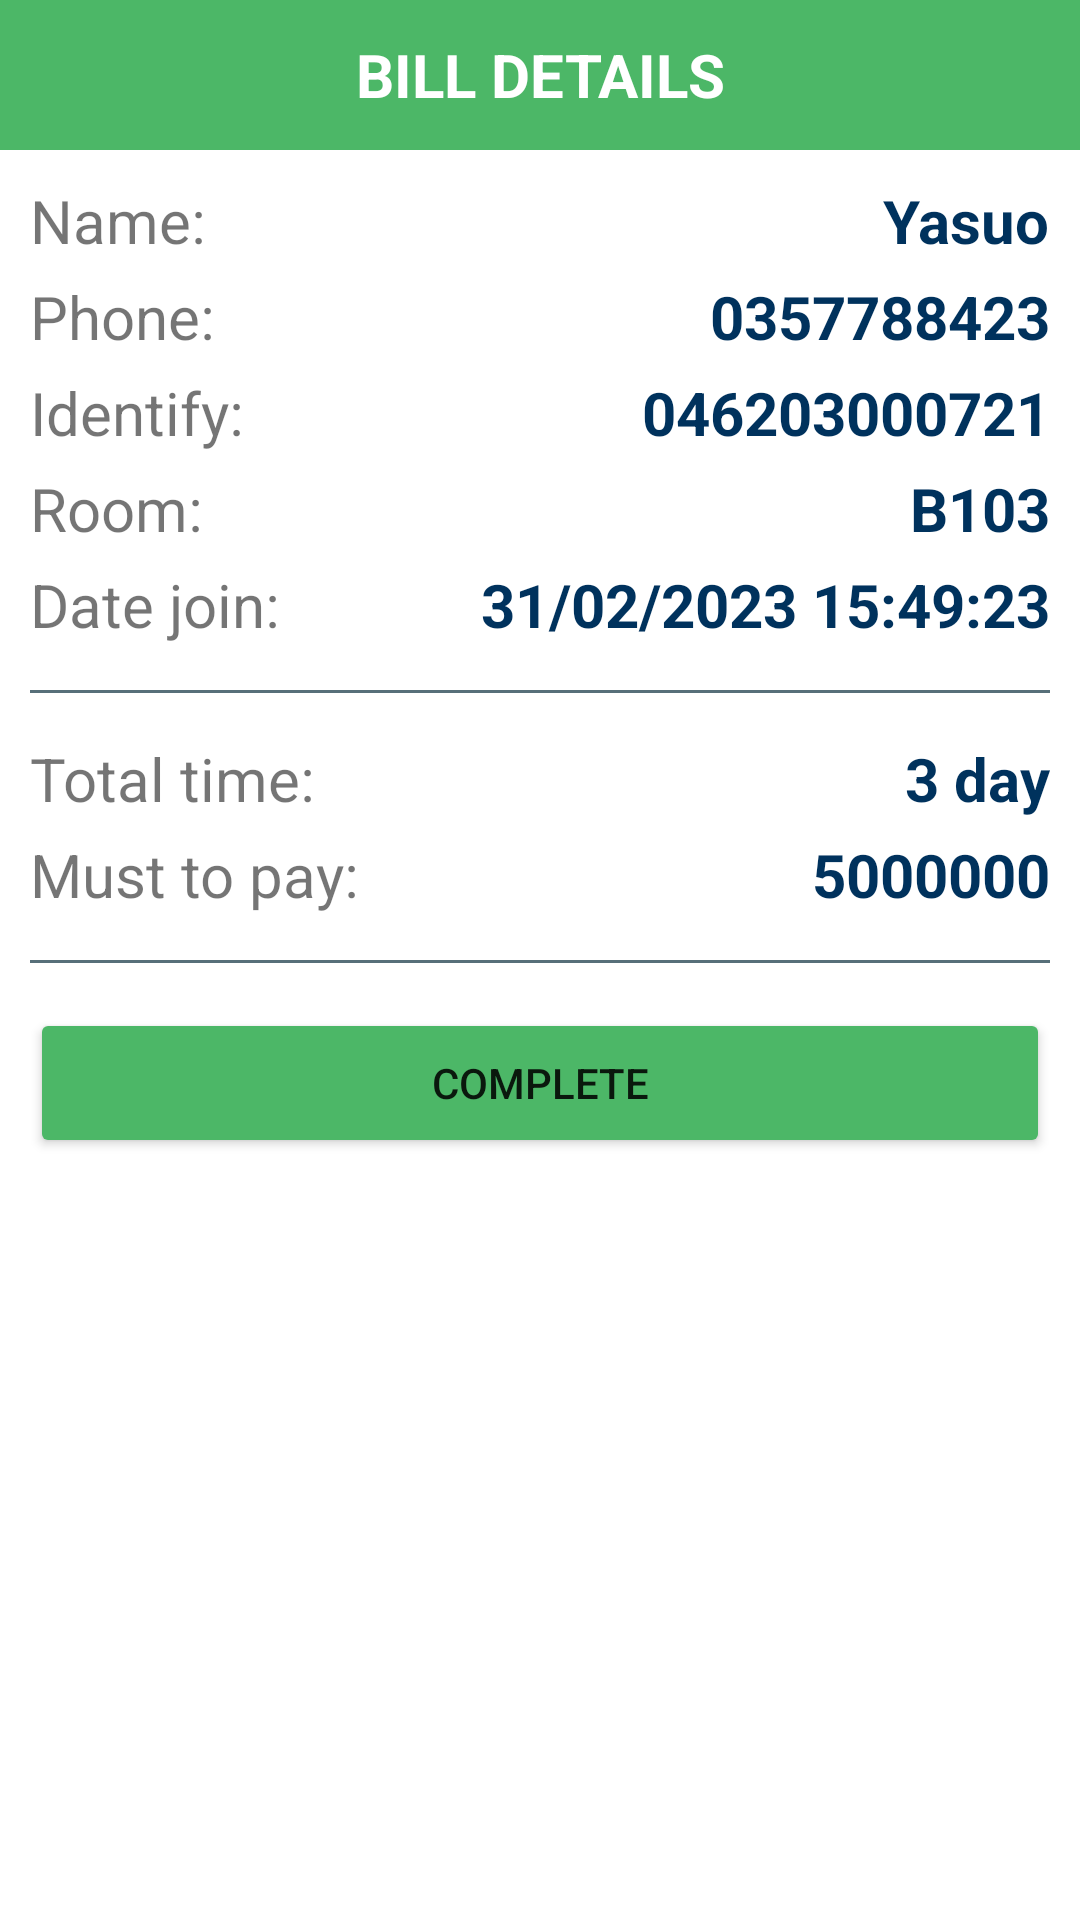

Produce the Android XML layout that renders to this screen, including the resource entries it uses.
<!-- AndroidManifest.xml: application theme Theme.HotelManagement -->
<!-- res/layout/activity_payment.xml -->
<?xml version="1.0" encoding="utf-8"?>
<LinearLayout xmlns:android="http://schemas.android.com/apk/res/android"
    android:layout_width="match_parent"
    android:layout_height="match_parent"
    android:orientation="vertical">

    <FrameLayout
        android:layout_width="match_parent"
        android:layout_height="50dp"
        android:orientation="horizontal"
        android:background="@color/booked">
        <ImageView
            android:id="@+id/iv_back"
            android:layout_width="35dp"
            android:layout_height="match_parent"
            android:src="@drawable/ic_back"
            android:layout_marginLeft="10dp"/>
        <TextView
            android:id="@+id/tv_main"
            android:layout_width="match_parent"
            android:layout_height="match_parent"
            android:text="BILL DETAILS"
            android:textStyle="bold"
            android:textSize="20sp"
            android:textColor="@color/white"
            android:gravity="center" />
    </FrameLayout>

    <LinearLayout
        android:layout_width="match_parent"
        android:layout_height="wrap_content"
        android:orientation="vertical"
        android:layout_margin="10dp">

        <LinearLayout
            android:layout_width="match_parent"
            android:layout_height="wrap_content"
            android:orientation="horizontal"
            android:layout_marginBottom="5dp">
            <TextView
                android:layout_width="wrap_content"
                android:layout_height="wrap_content"
                android:text="Name:"
                android:layout_weight="1"
                android:textSize="20sp"/>
            <TextView
                android:id="@+id/tv_pay_name"
                android:layout_width="wrap_content"
                android:layout_height="wrap_content"
                android:text="Yasuo"
                android:textStyle="bold"
                android:textSize="20sp"
                android:textColor="@color/all_blue"/>
        </LinearLayout>

        <LinearLayout
            android:layout_width="match_parent"
            android:layout_height="wrap_content"
            android:orientation="horizontal"
            android:layout_marginBottom="5dp">
            <TextView
                android:layout_width="wrap_content"
                android:layout_height="wrap_content"
                android:text="Phone:"
                android:layout_weight="1"
                android:textSize="20sp"/>
            <TextView
                android:id="@+id/tv_pay_phone"
                android:layout_width="wrap_content"
                android:layout_height="wrap_content"
                android:text="0357788423"
                android:textStyle="bold"
                android:textSize="20sp"
                android:textColor="@color/all_blue"/>
        </LinearLayout>

        <LinearLayout
            android:layout_width="match_parent"
            android:layout_height="wrap_content"
            android:orientation="horizontal"
            android:layout_marginBottom="5dp">
            <TextView
                android:layout_width="wrap_content"
                android:layout_height="wrap_content"
                android:text="Identify:"
                android:layout_weight="1"
                android:textSize="20sp"/>
            <TextView
                android:id="@+id/tv_pay_identify"
                android:layout_width="wrap_content"
                android:layout_height="wrap_content"
                android:text="046203000721"
                android:textStyle="bold"
                android:textSize="20sp"
                android:textColor="@color/all_blue"/>
        </LinearLayout>

        <LinearLayout
            android:layout_width="match_parent"
            android:layout_height="wrap_content"
            android:orientation="horizontal"
            android:layout_marginBottom="5dp">
            <TextView
                android:layout_width="wrap_content"
                android:layout_height="wrap_content"
                android:text="Room:"
                android:layout_weight="1"
                android:textSize="20sp"/>
            <TextView
                android:id="@+id/tv_pay_room"
                android:layout_width="wrap_content"
                android:layout_height="wrap_content"
                android:text="B103"
                android:textStyle="bold"
                android:textSize="20sp"
                android:textColor="@color/all_blue"/>
        </LinearLayout>

        <LinearLayout
            android:layout_width="match_parent"
            android:layout_height="wrap_content"
            android:orientation="horizontal"
            android:layout_marginBottom="5dp">
            <TextView
                android:layout_width="wrap_content"
                android:layout_height="wrap_content"
                android:text="Date join:"
                android:layout_weight="1"
                android:textSize="20sp"/>
            <TextView
                android:id="@+id/tv_pay_date_in"
                android:layout_width="wrap_content"
                android:layout_height="wrap_content"
                android:text="31/02/2023 15:49:23"
                android:textStyle="bold"
                android:textSize="20sp"
                android:textColor="@color/all_blue"/>
        </LinearLayout>

        <View
            android:layout_marginTop="10dp"
            android:layout_marginBottom="15dp"
            android:layout_width="match_parent"
            android:layout_height="1dp"
            android:background="@color/gray"/>

        <LinearLayout
            android:layout_width="match_parent"
            android:layout_height="wrap_content"
            android:orientation="horizontal"
            android:layout_marginBottom="5dp">
            <TextView
                android:layout_width="wrap_content"
                android:layout_height="wrap_content"
                android:text="Total time:"
                android:layout_weight="1"
                android:textSize="20sp"/>
            <TextView
                android:id="@+id/tv_pay_total_hours"
                android:layout_width="wrap_content"
                android:layout_height="wrap_content"
                android:text="3 day"
                android:textStyle="bold"
                android:textSize="20sp"
                android:textColor="@color/all_blue"/>
        </LinearLayout>

        <LinearLayout
            android:layout_width="match_parent"
            android:layout_height="wrap_content"
            android:orientation="horizontal"
            android:layout_marginBottom="5dp">
            <TextView
                android:layout_width="wrap_content"
                android:layout_height="wrap_content"
                android:text="Must to pay:"
                android:layout_weight="1"
                android:textSize="20sp"/>
            <TextView
                android:id="@+id/tv_pay_must_pay"
                android:layout_width="wrap_content"
                android:layout_height="wrap_content"
                android:text="5000000"
                android:textStyle="bold"
                android:textSize="20sp"
                android:textColor="@color/all_blue"/>
        </LinearLayout>
        <View
            android:layout_marginTop="10dp"
            android:layout_marginBottom="15dp"
            android:layout_width="match_parent"
            android:layout_height="1dp"
            android:background="@color/gray"/>

        <Button
            android:id="@+id/btn_complete"
            android:layout_width="match_parent"
            android:layout_height="50dp"
            android:text="Complete"
            android:backgroundTint="@color/booked"/>

    </LinearLayout>
</LinearLayout>
<!-- resources referenced by this layout -->
<resources>
  <color name="all_blue">#00325d</color>
  <color name="booked">#4cb767</color>
  <color name="gray">#576f79</color>
  <color name="white">#FFFFFFFF</color>
  <style name="Theme.HotelManagement" parent="Theme.MaterialComponents.DayNight.NoActionBar">
          
          <item name="colorPrimary">@color/purple_500</item>
          <item name="colorPrimaryVariant">@color/purple_700</item>
          <item name="colorOnPrimary">@color/white</item>
          
          <item name="colorSecondary">@color/teal_200</item>
          <item name="colorSecondaryVariant">@color/teal_700</item>
          <item name="colorOnSecondary">@color/black</item>
          
          <item name="android:statusBarColor">?attr/colorPrimaryVariant</item>
          
      </style>
  <color name="purple_500">#FF6200EE</color>
  <color name="purple_700">#FF3700B3</color>
  <color name="teal_200">#FF03DAC5</color>
  <color name="teal_700">#FF018786</color>
  <color name="black">#FF000000</color>
</resources>
